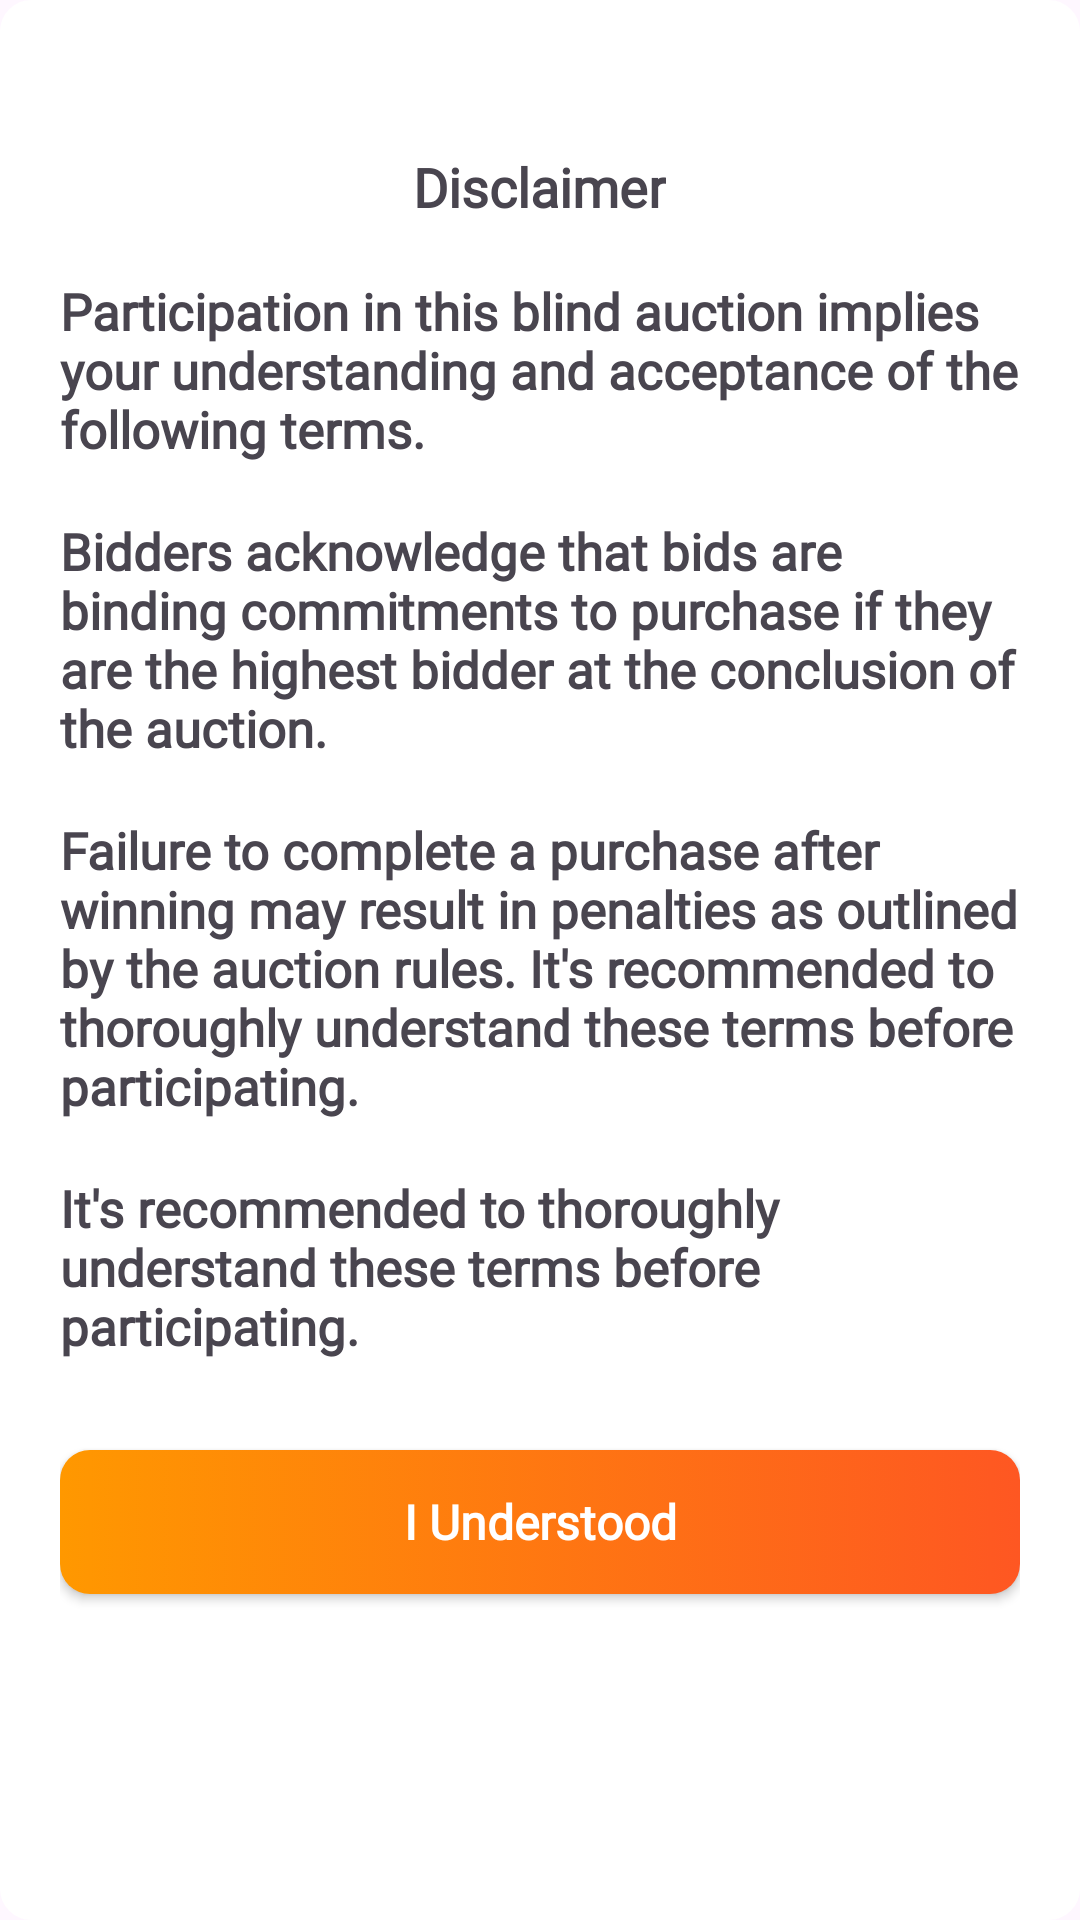

This screen was rendered from an Android layout file. Write that file and the resources it references.
<!-- AndroidManifest.xml: application theme Theme.Auction -->
<!-- res/layout/disclaimer_page.xml -->
<?xml version="1.0" encoding="utf-8"?>
<RelativeLayout
        android:id="@+id/middler"
        xmlns:android="http://schemas.android.com/apk/res/android"
        android:layout_width="wrap_content"
        android:layout_height="wrap_content"
        android:layout_marginStart="30dp"
        android:layout_marginTop="50dp"
        android:layout_marginEnd="30dp"
        android:layout_marginBottom="50dp"
        android:background="@drawable/edit_text_rounded_corner"
        android:backgroundTint="@color/white"
        android:orientation="vertical"
        android:paddingLeft="20dp"
        android:paddingTop="50dp"
        android:paddingRight="20dp"
        android:paddingBottom="50dp">

            <RelativeLayout
                android:layout_width="match_parent"
                android:layout_height="wrap_content"
                >
                <LinearLayout
                    android:layout_width="match_parent"
                    android:layout_height="match_parent"
                    android:orientation="vertical"
                    android:id="@+id/disclaimer">
                    <TextView
                        android:layout_width="wrap_content"
                        android:layout_height="wrap_content"
                        android:text="Disclaimer"
                        android:textSize="18dp"
                        android:layout_gravity="center"
                        android:fontFamily="@font/poppins_light"
                        android:textStyle="bold"
                        />
                    <TextView
                        android:layout_width="match_parent"
                        android:layout_height="wrap_content"
                        android:layout_marginTop="18dp"
                        android:text="Participation in this blind auction implies your understanding and acceptance of the following terms."
                        android:fontFamily="@font/poppins_light"
                        android:textStyle="bold"
                        android:textSize="17dp"/>

                    <TextView
                        android:layout_width="wrap_content"
                        android:layout_height="wrap_content"
                        android:text="Bidders acknowledge that bids are binding commitments to purchase if they are the highest bidder at the conclusion of the auction."
                        android:layout_marginTop="18dp"
                        android:fontFamily="@font/poppins_light"
                        android:textStyle="bold"
                        android:textSize="17dp"/>
                    <TextView
                        android:layout_width="wrap_content"
                        android:layout_height="wrap_content"
                        android:layout_marginTop="18dp"
                        android:text="Failure to complete a purchase after winning may result in penalties as outlined by the auction rules. It's recommended to thoroughly understand these terms before participating."
                        android:fontFamily="@font/poppins_light"
                        android:textStyle="bold"
                        android:textSize="17dp"/>
                    <TextView
                        android:layout_width="wrap_content"
                        android:layout_height="wrap_content"
                        android:layout_marginTop="18dp"
                        android:text="It's recommended to thoroughly understand these terms before participating."
                        android:fontFamily="@font/poppins_light"
                        android:textStyle="bold"
                        android:textSize="17dp"/>

                    <androidx.appcompat.widget.AppCompatButton
                        android:id="@+id/UnderstoodButton"
                        style="@android:style/Widget.Button"
                        android:layout_width="match_parent"
                        android:layout_height="wrap_content"
                        android:layout_marginTop="30dp"
                        android:layout_centerHorizontal="true"
                        android:background="@drawable/button_color"
                        android:fontFamily="@font/sf_pro_display"
                        android:padding="9dp"
                        android:text="I Understood"
                        android:textColor="#ffffff"
                        android:textSize="16sp"
                        android:textStyle="bold">
                    </androidx.appcompat.widget.AppCompatButton>
                </LinearLayout>
            </RelativeLayout>

</RelativeLayout>
<!-- resources referenced by this layout -->
<resources>
  <color name="white">#FFFFFFFF</color>
  <!-- drawable button_color (drawable) -->
  <?xml version="1.0" encoding="utf-8"?>
  <selector xmlns:android="http://schemas.android.com/apk/res/android">
          <item>
              <shape android:shape="rectangle">
                  <gradient android:startColor="@color/login_button_color" android:endColor="#FF9800" android:angle="180"/>
                  <corners android:radius="10dp"/>
              </shape>
          </item>
  </selector>
  <!-- drawable edit_text_rounded_corner (drawable) -->
  <?xml version="1.0" encoding="utf-8"?>
  <shape xmlns:android="http://schemas.android.com/apk/res/android">
      <stroke android:width="1dp" android:color="@color/white"/>
      <corners android:radius="10dp"/>
      <solid android:color="@color/light_gray"/>
  </shape>
  <style name="Theme.Auction" parent="Base.Theme.Auction" />
  <color name="login_button_color">#FE5722</color>
  <color name="light_gray">#D3D3D3</color>
  <style name="Base.Theme.Auction" parent="Theme.Material3.DayNight.NoActionBar">
          
          
          <item name="colorPrimary">@color/blue</item>
          <item name="colorPrimaryVariant">@color/white</item>
          <item name="android:statusBarColor">@color/zerodha_background</item>
          <item name="android:windowLightStatusBar">true</item>
      </style>
  <color name="blue">#3574EF</color>
  <color name="zerodha_background">#FEFEFE</color>
</resources>
